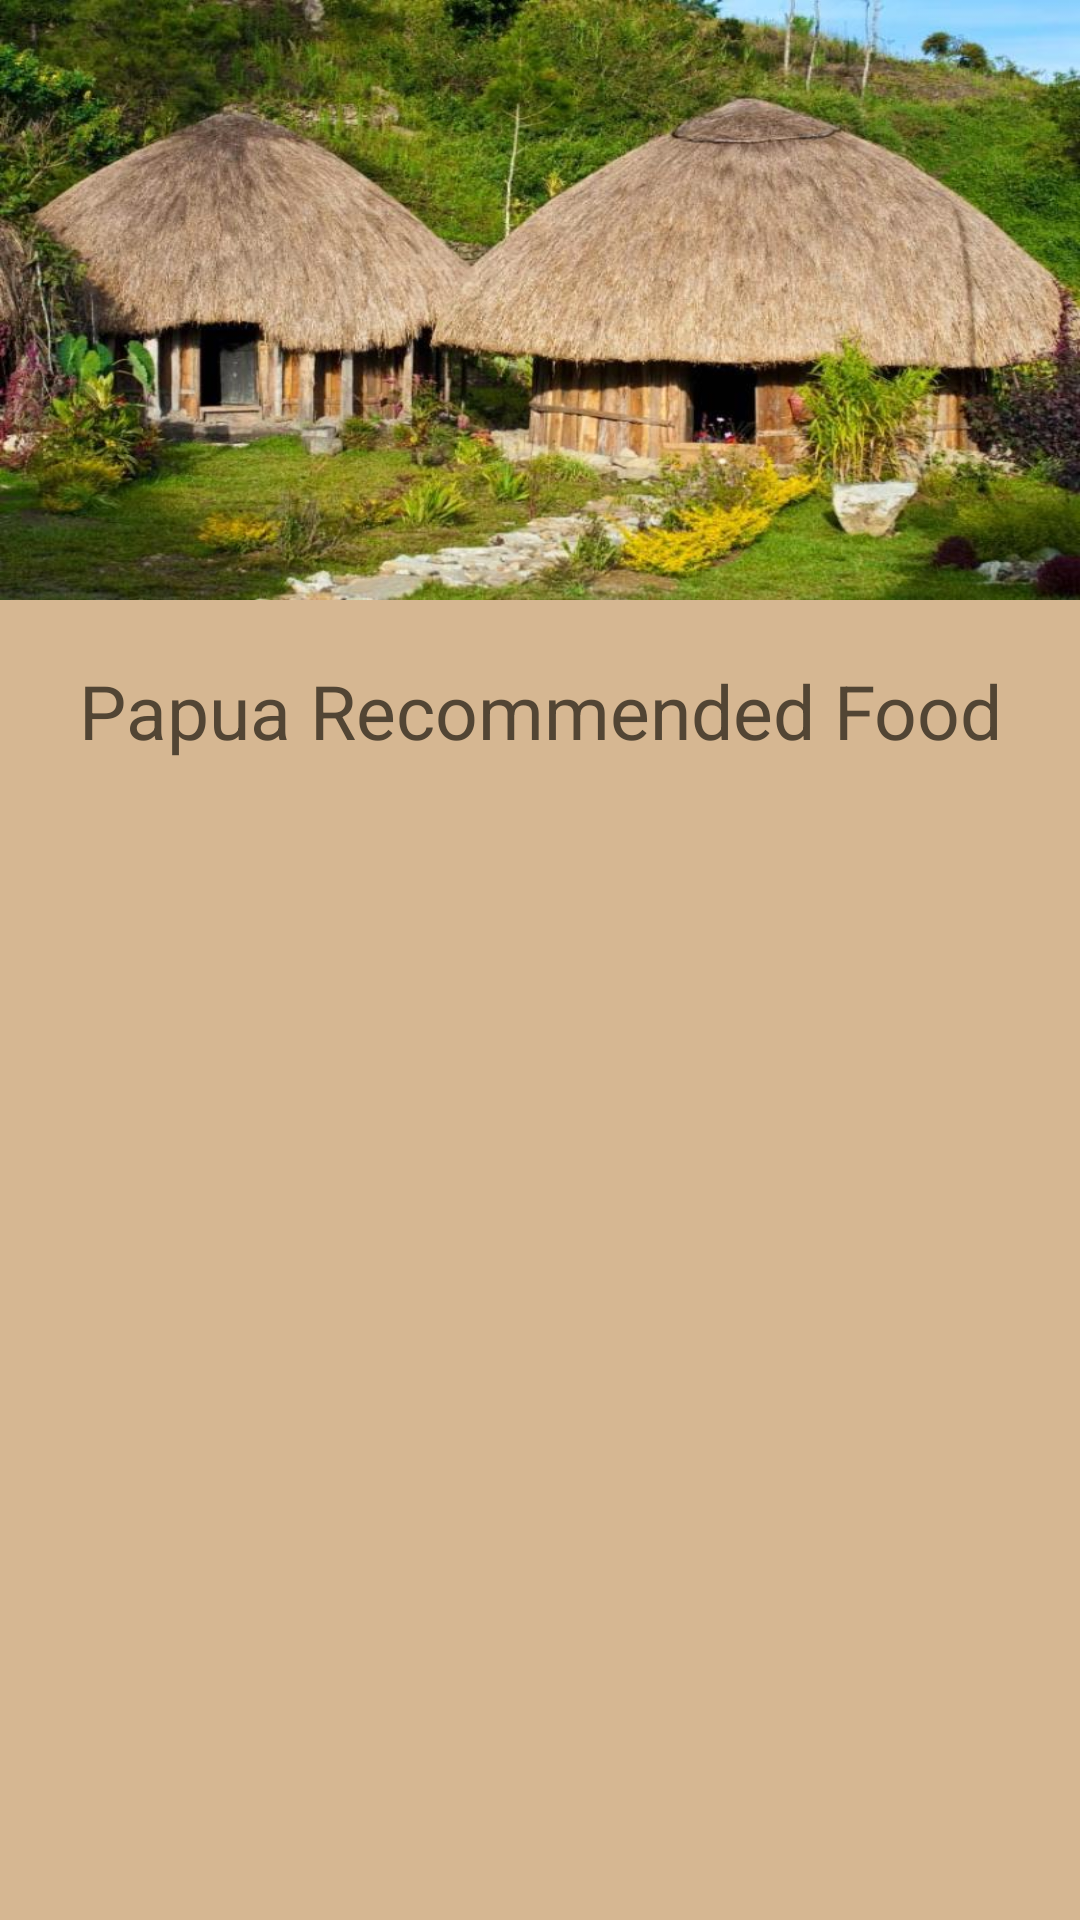

Reconstruct the res/layout file that produces this screen, plus the resources it refers to.
<!-- AndroidManifest.xml: application theme AppTheme -->
<!-- res/layout/activity_papua_food.xml -->
<?xml version="1.0" encoding="utf-8"?>
<LinearLayout xmlns:android="http://schemas.android.com/apk/res/android"
    xmlns:tools="http://schemas.android.com/tools"
    android:layout_width="match_parent"
    android:layout_height="match_parent"
    android:orientation="vertical"
    android:background="@color/colorPrimary"
    tools:context=".PapuaFood">

    <ImageView
        style="@style/LayoutImageParentActivity"
        android:src="@drawable/rumahpapua"
        android:scaleType="fitXY"/>
    <TextView
        android:id="@+id/textPapuaFood"
        style="@style/LayoutTextRecommendedFood"
        android:text="@string/papua_recommended_food"/>
    <androidx.recyclerview.widget.RecyclerView
        android:id="@+id/cvFoodPapua"
        style="@style/LayoutCardView"
        tools:listitem="@layout/cardviewpapua"/>


</LinearLayout>
<!-- res/layout/cardviewpapua.xml (included above) -->
<?xml version="1.0" encoding="utf-8"?>
<androidx.cardview.widget.CardView xmlns:android="http://schemas.android.com/apk/res/android"
    android:layout_width="match_parent"
    android:layout_height="wrap_content"
    xmlns:card_iew="http://schemas.android.com/apk/res-auto"
    android:layout_gravity="center"
    android:layout_marginLeft="8dp"
    android:layout_marginTop="4dp"
    android:layout_marginRight="8dp"
    android:layout_marginBottom="4dp"
    card_iew:cardCornerRadius="4dp">

    <ScrollView
        android:layout_width="match_parent"
        android:layout_height="wrap_content">
        <FrameLayout
            android:layout_width="match_parent"
            android:layout_height="wrap_content"
            android:background="@color/colorSecondary">
            <ImageView
                android:id="@+id/imagePapuaFood"
                style="@style/LayoutImageFood"/>
            <TextView
                android:id="@+id/namePapuaFood"
                style="@style/layoutTextViewFood"/>
            <Button
                android:id="@+id/btnPapuaFood"
                style="@style/LayoutButtonFood"/>
        </FrameLayout>
    </ScrollView>

</androidx.cardview.widget.CardView>
<!-- resources referenced by this layout -->
<resources>
  <color name="colorPrimary">#d6b792</color>
  <color name="colorSecondary">#524534</color>
  <!-- drawable rumahpapua: jpg bitmap (drawable, 97786 bytes) -->
  <string name="papua_recommended_food">Papua Recommended Food</string>
  <style name="LayoutButtonFood">
          <item name="android:layout_width">100dp</item>
          <item name="android:layout_height">50dp</item>
          <item name="android:layout_marginLeft">215dp</item>
          <item name="android:layout_marginTop">84dp</item>
          <item name="android:layout_marginBottom">20dp</item>
          <item name="android:background">@color/anotherColor</item>
          <item name="android:text">@string/pesan</item>
          <item name="android:textColor">@android:color/white</item>
      </style>
  <style name="LayoutCardView">
          <item name="android:layout_width">match_parent</item>
          <item name="android:layout_height">match_parent</item>
      </style>
  <style name="LayoutImageFood">
          <item name="android:layout_width">170dp</item>
          <item name="android:layout_height">130dp</item>
          <item name="android:layout_marginTop">14dp</item>
          <item name="android:layout_marginLeft">14dp</item>
      </style>
  <style name="LayoutImageParentActivity">
          <item name="android:layout_width">match_parent</item>
          <item name="android:layout_height">200dp</item>
      </style>
  <style name="LayoutTextRecommendedFood">
          <item name="android:layout_width">match_parent</item>
          <item name="android:layout_height">wrap_content</item>
          <item name="android:gravity">center</item>
          <item name="android:layout_marginTop">20dp</item>
          <item name="android:layout_marginBottom">15dp</item>
          <item name="android:textSize">25sp</item>
          <item name="android:textColor">@color/colorSecondary</item>
      </style>
  <style name="layoutTextViewFood">
          <item name="android:textSize">20sp</item>
          <item name="android:textColor">@android:color/white</item>
          <item name="android:layout_width">match_parent</item>
          <item name="android:layout_height">wrap_content</item>
          <item name="android:layout_marginLeft">215dp</item>
          <item name="android:layout_marginTop">24dp</item>
      </style>
  <style name="AppTheme" parent="Theme.AppCompat.Light.NoActionBar">
          
      </style>
  <color name="anotherColor">#e05248</color>
  <string name="pesan">Pelajari</string>
</resources>
